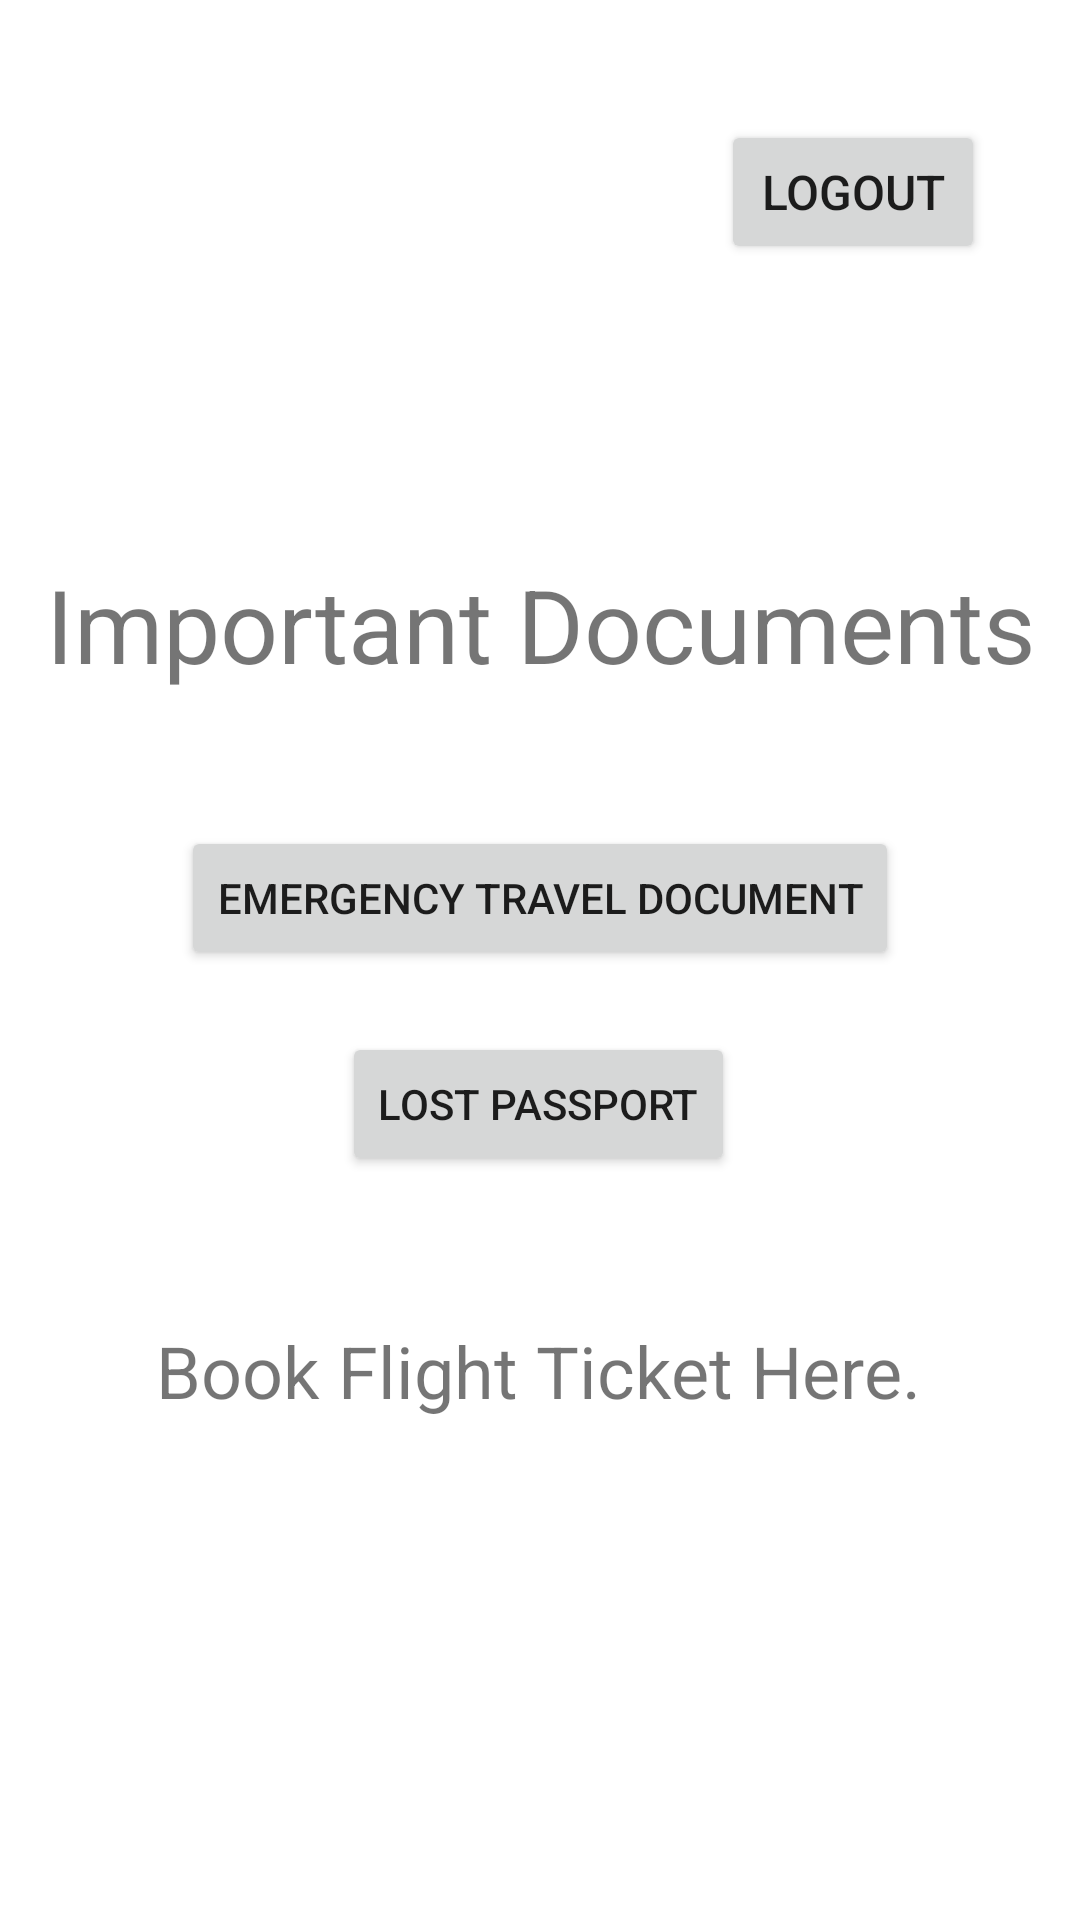

Produce the Android XML layout that renders to this screen, including the resource entries it uses.
<!-- AndroidManifest.xml: application theme Theme.SLHCDESKAPP -->
<!-- res/layout/activity_main.xml -->
<?xml version="1.0" encoding="utf-8"?>
<androidx.constraintlayout.widget.ConstraintLayout xmlns:android="http://schemas.android.com/apk/res/android"
    xmlns:app="http://schemas.android.com/apk/res-auto"
    xmlns:tools="http://schemas.android.com/tools"
    android:layout_width="match_parent"
    android:layout_height="match_parent"
    android:background="@drawable/background"
    tools:context=".MainActivity">

    <Button
        android:id="@+id/logoutBtn"
        android:layout_width="wrap_content"
        android:layout_height="wrap_content"
        android:layout_marginTop="40dp"
        android:onClick="logout"
        android:text="@string/logout"
        android:textSize="16sp"
        app:layout_constraintEnd_toEndOf="parent"
        app:layout_constraintHorizontal_bias="0.883"
        app:layout_constraintStart_toStartOf="parent"
        app:layout_constraintTop_toTopOf="parent" />

    <TextView
        android:id="@+id/bookaticket"
        android:layout_width="wrap_content"
        android:layout_height="wrap_content"
        android:layout_marginBottom="164dp"
        android:text="@string/book_flight_ticket_here"
        android:textSize="24sp"
        app:layout_constraintBottom_toBottomOf="parent"
        app:layout_constraintEnd_toEndOf="parent"
        app:layout_constraintHorizontal_bias="0.496"
        app:layout_constraintStart_toStartOf="parent"
        app:layout_constraintTop_toBottomOf="@+id/btn2"
        app:layout_constraintVertical_bias="0.944" />

    <Button
        android:id="@+id/btn1"
        android:layout_width="wrap_content"
        android:layout_height="wrap_content"
        android:text="Emergency travel Document"
        app:layout_constraintBottom_toBottomOf="parent"
        app:layout_constraintEnd_toEndOf="parent"
        app:layout_constraintStart_toStartOf="parent"
        app:layout_constraintTop_toTopOf="parent"
        app:layout_constraintVertical_bias="0.465" />

    <TextView
        android:id="@+id/textView5"
        android:layout_width="363dp"
        android:layout_height="60dp"
        android:text="Important Documents"
        android:textAlignment="center"
        android:textSize="34sp"
        app:layout_constraintBottom_toTopOf="@+id/btn1"
        app:layout_constraintEnd_toEndOf="parent"
        app:layout_constraintStart_toStartOf="parent"
        app:layout_constraintTop_toBottomOf="@+id/imageView3"
        app:layout_constraintVertical_bias="0.321" />

    <Button
        android:id="@+id/btn2"
        android:layout_width="wrap_content"
        android:layout_height="wrap_content"
        android:text="Lost Passport"
        app:layout_constraintBottom_toBottomOf="parent"
        app:layout_constraintEnd_toEndOf="parent"
        app:layout_constraintHorizontal_bias="0.498"
        app:layout_constraintStart_toStartOf="parent"
        app:layout_constraintTop_toTopOf="parent"
        app:layout_constraintVertical_bias="0.581" />

    <ImageView
        android:id="@+id/imageView3"
        android:layout_width="100dp"
        android:layout_height="158dp"
        app:layout_constraintBottom_toBottomOf="parent"
        app:layout_constraintEnd_toEndOf="parent"
        app:layout_constraintHorizontal_bias="0.498"
        app:layout_constraintStart_toStartOf="parent"
        app:layout_constraintTop_toTopOf="parent"
        app:layout_constraintVertical_bias="0.027"
        app:srcCompat="@drawable/sl_logov2" />

</androidx.constraintlayout.widget.ConstraintLayout>
<!-- resources referenced by this layout -->
<resources>
  <string name="book_flight_ticket_here">Book Flight Ticket Here.</string>
  <string name="logout">Logout</string>
  <style name="Theme.SLHCDESKAPP" parent="Theme.MaterialComponents.DayNight.DarkActionBar">
          
          <item name="colorPrimary">@color/purple_500</item>
          <item name="colorPrimaryVariant">@color/purple_700</item>
          <item name="colorOnPrimary">@color/white</item>
          
          <item name="colorSecondary">@color/teal_200</item>
          <item name="colorSecondaryVariant">@color/teal_700</item>
          <item name="colorOnSecondary">@color/black</item>
          
          <item name="android:statusBarColor" tools:targetApi="l">?attr/colorPrimaryVariant</item>
          
      </style>
  <!-- not gathered from this repository: default colours our renderer supplied (Android Studio template values) -->
  <color name="purple_500">#FF6200EE</color>
  <color name="purple_700">#FF3700B3</color>
  <color name="teal_200">#FF03DAC5</color>
  <color name="teal_700">#FF018786</color>
  <color name="black">#FF000000</color>
  <color name="white">#FFFFFFFF</color>
</resources>
